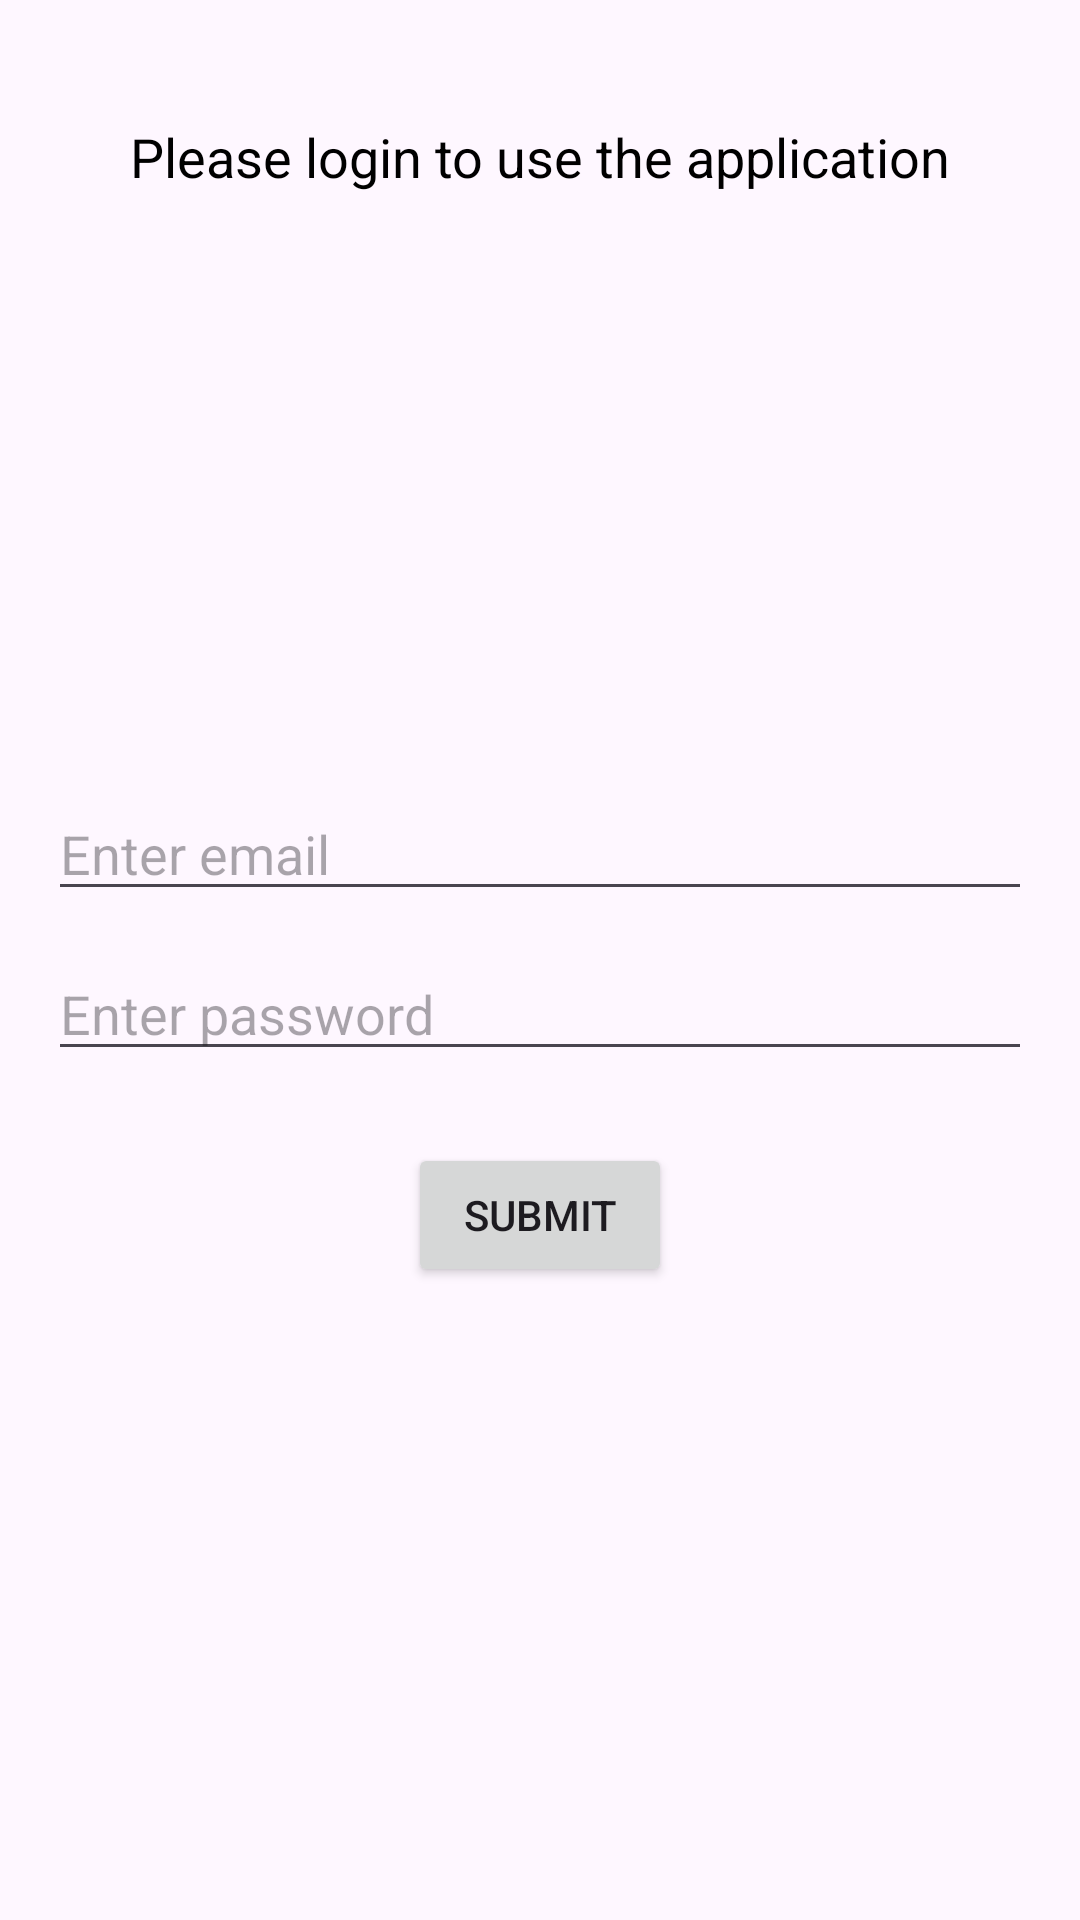

Produce the Android XML layout that renders to this screen, including the resource entries it uses.
<!-- AndroidManifest.xml: application theme Theme.MyFirstApplication -->
<!-- res/layout/activity_main.xml -->
<?xml version="1.0" encoding="utf-8"?>
<LinearLayout xmlns:android="http://schemas.android.com/apk/res/android"
    xmlns:app="http://schemas.android.com/apk/res-auto"
    xmlns:tools="http://schemas.android.com/tools"
    android:id="@+id/main"
    android:layout_width="match_parent"
    android:layout_height="match_parent"
    android:orientation="vertical"
    android:padding="16dp"
    tools:context=".MainActivity">

    <TextView
        android:id="@+id/tvLoginTitle"
        android:layout_width="match_parent"
        android:layout_height="wrap_content"
        android:layout_marginTop="24dp"
        android:gravity="center_horizontal"
        android:text="@string/please_login_to_use_the_application"
        android:textColor="@color/black"
        android:textSize="18sp" />

    <ImageView
        android:id="@+id/ivLoginImage"
        android:layout_width="150dp"
        android:layout_height="150dp"
        android:layout_gravity="center_horizontal"
        android:layout_marginTop="24dp"
        android:src="@drawable/ic_launcher_background" />

    <EditText
        android:id="@+id/etUserEmail"
        android:layout_width="match_parent"
        android:layout_height="wrap_content"
        android:layout_marginTop="24dp"
        android:hint="@string/enter_email"
        android:inputType="textEmailAddress" />

    <EditText
        android:id="@+id/etUserPassword"
        android:layout_width="match_parent"
        android:layout_height="wrap_content"
        android:layout_marginTop="12dp"
        android:hint="@string/enter_password"
        android:inputType="textPassword" />

    <Button
        android:id="@+id/btnSubmitLogin"
        android:layout_width="wrap_content"
        android:layout_height="wrap_content"
        android:layout_gravity="center_horizontal"
        android:layout_marginTop="24dp"
        android:text="@string/submit" />


</LinearLayout>
<!-- resources referenced by this layout -->
<resources>
  <string name="enter_email">Enter email</string>
  <string name="enter_password">Enter password</string>
  <string name="please_login_to_use_the_application">Please login to use the application</string>
  <string name="submit">Submit</string>
  <style name="Theme.MyFirstApplication" parent="Base.Theme.MyFirstApplication" />
  <style name="Base.Theme.MyFirstApplication" parent="Theme.Material3.DayNight.NoActionBar">
          
          
      </style>
  <!-- not gathered from this repository: default colours our renderer supplied (Android Studio template values) -->
  <color name="black">#FF000000</color>
</resources>
